Run: headless pygame with SDL's dummy video driver; simulated clock (each Clock.tick advances the game by its frame time, no real sleeping); random seed 0; keys injected as events and as key.get_pressed() state; no mouse input.
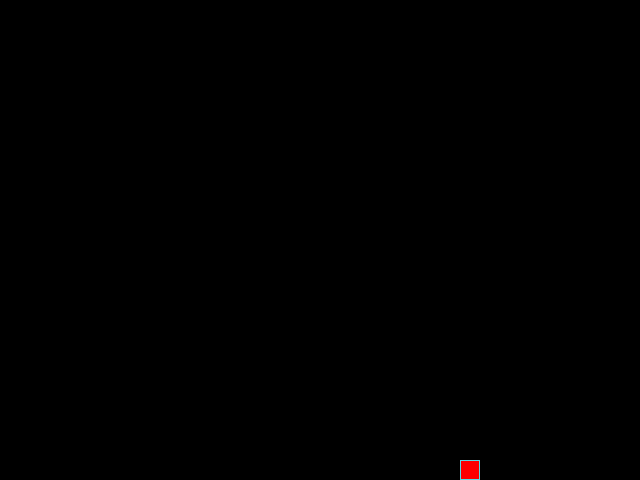
Frame 1 of 4 · flips 1–60 · no input
Frame 2 of 4 · flips 61–180 · tapped SPACE, RETURN · held RIGHT (→), D · screen unchanged from frame 1, image omitted
Frame 3 of 4 · flips 181–300 · held DOWN (↓), S · screen unchanged from frame 2, image omitted
Frame 4 of 4 · flips 301–420 · held LEFT (←), A, UP (↑), W · screen unchanged from frame 3, image omitted

The pygame program that drew these frames:

from random import choice, randint
import pygame

# Инициализация PyGame:
pygame.init()

# Константы для размеров поля и сетки:
SCREEN_WIDTH, SCREEN_HEIGHT = 640, 480
GRID_SIZE = 20
GRID_WIDTH = SCREEN_WIDTH // GRID_SIZE
GRID_HEIGHT = SCREEN_HEIGHT // GRID_SIZE

# Направления движения:
UP = (0, -1)
DOWN = (0, 1)
LEFT = (-1, 0)
RIGHT = (1, 0)

# Цвет фона - черный:
BOARD_BACKGROUND_COLOR = (0, 0, 0)

# Цвет границы ячейки
BORDER_COLOR = (93, 216, 228)

# Цвет яблока
APPLE_COLOR = (255, 0, 0)

# Цвет змейки
SNAKE_COLOR = (0, 255, 0)

# Скорость движения змейки:
SPEED = 20

# Настройка игрового окна:
screen = pygame.display.set_mode((SCREEN_WIDTH, SCREEN_HEIGHT), 0, 32)

# Заголовок окна игрового поля:
pygame.display.set_caption('Змейка')

# Настройка времени:
clock = pygame.time.Clock()


# Тут опишите все классы игры.
class GameObject:
    def __init__(self, body_color=APPLE_COLOR) -> None:
        self.position = (SCREEN_WIDTH // 2, SCREEN_HEIGHT // 2)
        self.body_color = body_color

    def draw(self):
        pass


class Apple(GameObject):
    """обращение к основному классу"""
    def __init__(self, body_color=APPLE_COLOR) -> None:
        super().__init__(body_color)
        self.position = self.randomize_position()
    """Случайное расположение яблока"""
    def randomize_position(self):
        return (
            randint(0, GRID_WIDTH) * GRID_SIZE - GRID_SIZE,
            randint(0, GRID_HEIGHT) * GRID_SIZE - GRID_SIZE
        )
    """Прорисовка яблока""" 
    def draw(self, screen):
        rect = pygame.Rect(self.position, (GRID_SIZE, GRID_SIZE))
        pygame.draw.rect(screen, self.body_color, rect)
        pygame.draw.rect(screen, BORDER_COLOR, rect, 1)
         


class Snake(GameObject):
    def __init__(self, body_color=SNAKE_COLOR) -> None:
        super().__init__(SNAKE_COLOR)
        self.length = 1
        self.positions = [SCREEN_WIDTH // 2, SCREEN_HEIGHT // 2]
        self.direction = [-1, 0]
        self.next_direction = None
        
# Метод обновления направления после нажатия на кнопку
    def update_direction(self):
        if self.next_direction:
            self.direction = self.next_direction
            self.next_direction = None



def main():
    # Тут нужно создать экземпляры классов.
    apple = Apple()

    while True:
        clock.tick(SPEED)
        for event in pygame.event.get():
            if event.type == pygame.QUIT:
                pygame.quit()
                return          
        apple.draw(screen)
        # Тут опишите основную логику игры.
        # ...
        pygame.display.update()

if __name__ == '__main__':
    main()


# Метод draw класса Apple
#def draw(self):
#    rect = pygame.Rect(self.position, (GRID_SIZE, GRID_SIZE))
#    pygame.draw.rect(screen, self.body_color, rect)
#    pygame.draw.rect(screen, BORDER_COLOR, rect, 1)

# # Метод draw класса Snake
# def draw(self):
#     for position in self.positions[:-1]:
#         rect = (pygame.Rect(position, (GRID_SIZE, GRID_SIZE)))
#         pygame.draw.rect(screen, self.body_color, rect)
#         pygame.draw.rect(screen, BORDER_COLOR, rect, 1)

#     # Отрисовка головы змейки
#     head_rect = pygame.Rect(self.positions[0], (GRID_SIZE, GRID_SIZE))
#     pygame.draw.rect(screen, self.body_color, head_rect)
#     pygame.draw.rect(screen, BORDER_COLOR, head_rect, 1)

#     # Затирание последнего сегмента
#     if self.last:
#         last_rect = pygame.Rect(self.last, (GRID_SIZE, GRID_SIZE))
#         pygame.draw.rect(screen, BOARD_BACKGROUND_COLOR, last_rect)

# Функция обработки действий пользователя
# def handle_keys(game_object):
#     for event in pygame.event.get():
#         if event.type == pygame.QUIT:
#             pygame.quit()
#             raise SystemExit
#         elif event.type == pygame.KEYDOWN:
#             if event.key == pygame.K_UP and game_object.direction != DOWN:
#                 game_object.next_direction = UP
#             elif event.key == pygame.K_DOWN and game_object.direction != UP:
#                 game_object.next_direction = DOWN
#             elif event.key == pygame.K_LEFT and game_object.direction != RIGHT:
#                 game_object.next_direction = LEFT
#             elif event.key == pygame.K_RIGHT and game_object.direction != LEFT:
#                 game_object.next_direction = RIGHT

# Метод обновления направления после нажатия на кнопку
# def update_direction(self):
#     if self.next_direction:
#         self.direction = self.next_direction
#         self.next_direction = None
